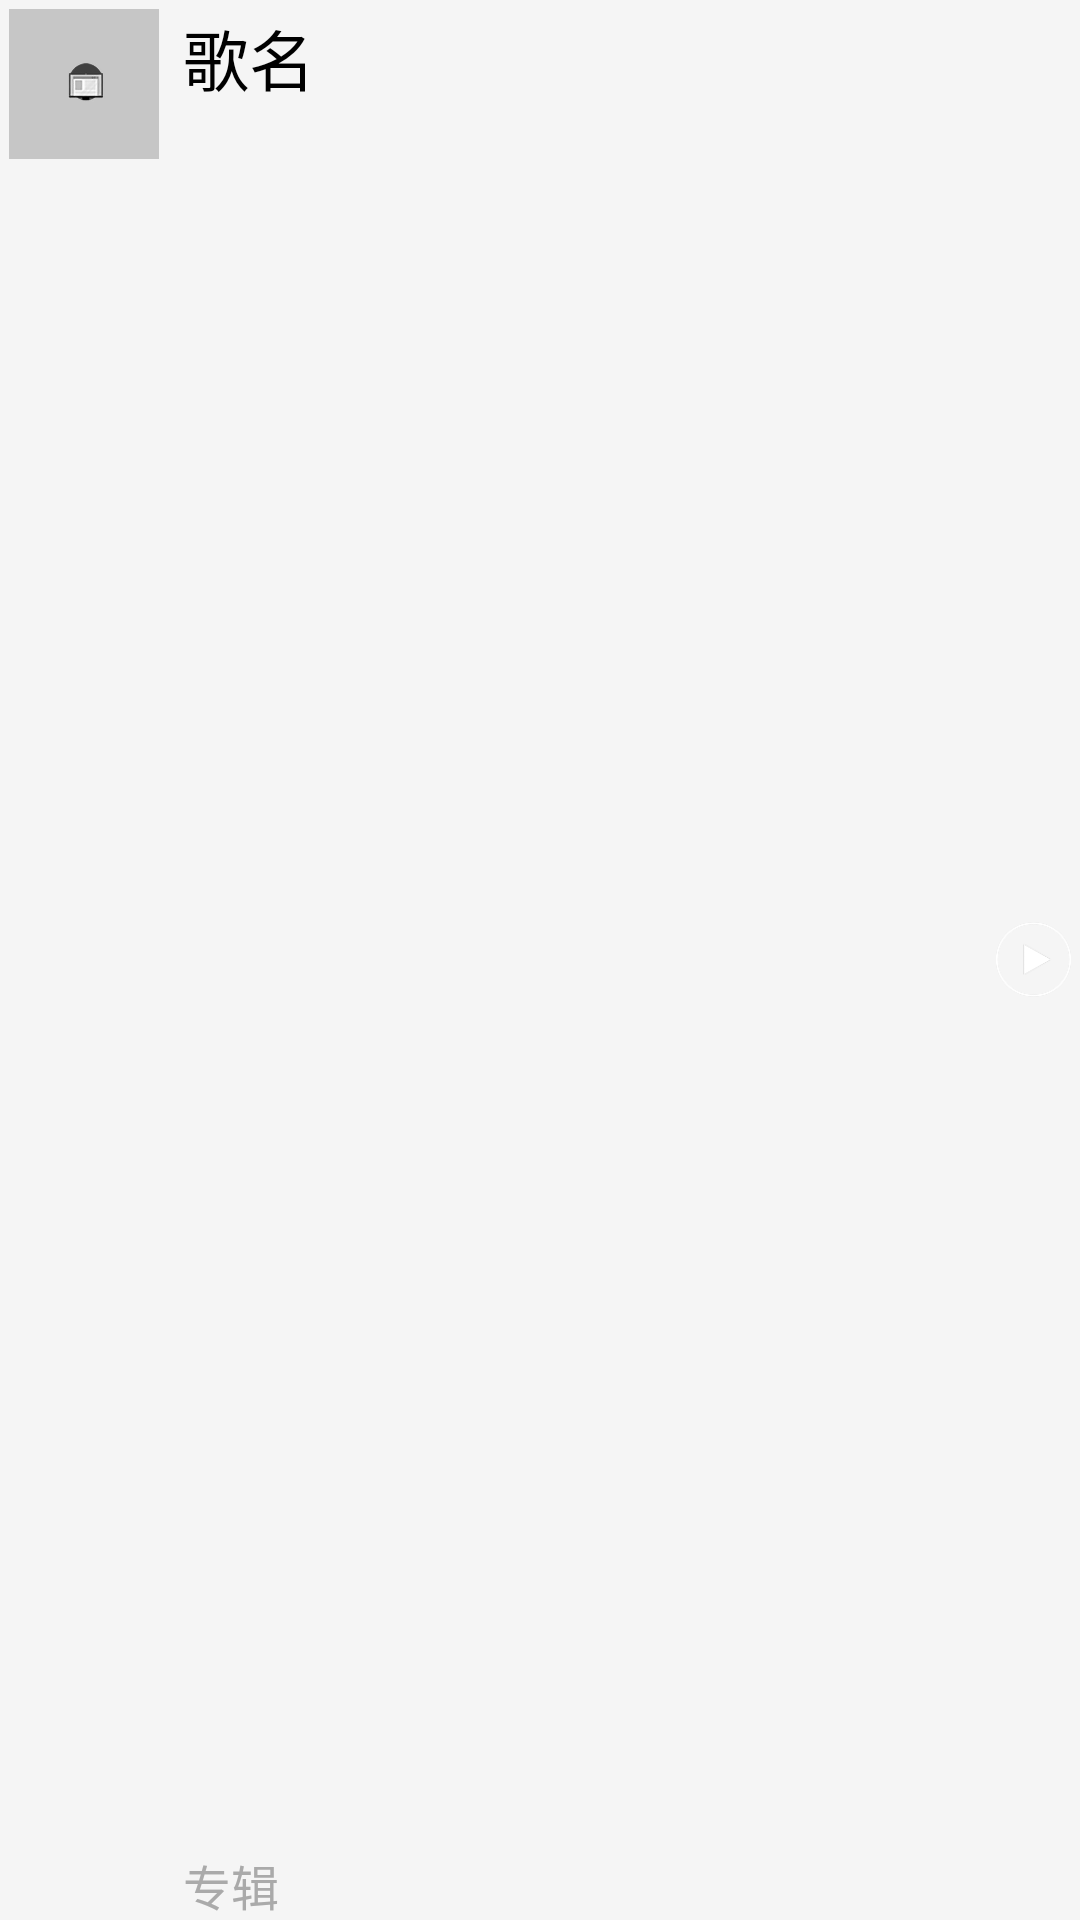

Here is an Android app screen rendered from its layout file. Give the layout XML and the strings, colors and styles it references.
<!-- AndroidManifest.xml: application theme Theme.SpeedReadingInformation -->
<!-- res/layout/activity_music_seach_item.xml -->
<?xml version="1.0" encoding="utf-8"?>
<LinearLayout
        xmlns:android="http://schemas.android.com/apk/res/android"
        android:layout_width="match_parent"
        android:layout_height="match_parent"
        android:orientation="horizontal">
        <RelativeLayout
                android:layout_width="0dp"
                android:layout_height="match_parent"
                android:layout_weight="1">
                <ImageView
                        android:id="@+id/small_img"
                        android:layout_width="50dp"
                        android:layout_height="50dp"
                        android:layout_margin="3dp"
                        android:background="@mipmap/ic_default"
                        android:scaleType="fitXY"/>
                <TextView
                        android:id="@+id/song_name"
                        android:layout_width="match_parent"
                        android:layout_height="wrap_content"
                        android:layout_toRightOf="@+id/small_img"
                        android:layout_marginTop="3dp"
                        android:layout_marginLeft="5dp"
                        android:singleLine="true"
                        android:ellipsize="end"
                        android:textSize="22sp"
                        android:textColor="@android:color/black"
                        android:text="歌名"/>
                <TextView
                        android:id="@+id/special_name"
                        android:layout_width="match_parent"
                        android:layout_height="wrap_content"
                        android:layout_toRightOf="@+id/small_img"
                        android:layout_alignParentBottom="true"
                        android:layout_marginLeft="5dp"
                        android:singleLine="true"
                        android:ellipsize="end"
                        android:textSize="16sp"
                        android:textColor="@android:color/darker_gray"
                        android:text="专辑"/>
        </RelativeLayout>
        <RelativeLayout
                android:layout_width="wrap_content"
                android:layout_height="match_parent"
                android:layout_marginRight="3dp">
               <ImageButton
                        android:id="@+id/img_play"
                        android:layout_width="25dp"
                        android:layout_height="25dp"
                        android:layout_centerInParent="true"
                        android:background="@mipmap/ic_music_play"
                        android:scaleType="fitXY"/>
        </RelativeLayout>
</LinearLayout>
<!-- resources referenced by this layout -->
<resources>
  <!-- mipmap ic_default: jpg bitmap (mipmap-hdpi, 17530 bytes) -->
  <!-- mipmap ic_music_play: png bitmap (mipmap-hdpi, 16551 bytes) -->
  <style name="Theme.SpeedReadingInformation" parent="Theme.SpeedReadingInformation.Base" />
  <style name="Theme.SpeedReadingInformation.Base" parent="Theme.AppCompat.Light.NoActionBar">
          <item name="windowActionBar">false</item>
          <item name="windowNoTitle">true</item>
  
          <item name="colorPrimary">@color/theme_primary</item>
          <item name="colorPrimaryDark">@color/theme_primary_dark</item>
          
  
          <item name="android:windowNoTitle">true</item>
          <item name="android:windowIsTranslucent">true</item>
          <item name="android:windowContentOverlay">@android:color/transparent</item>
          <item name="android:windowBackground">@color/background_window</item>
      </style>
  <color name="theme_primary">#FF0098FF</color>
  <color name="theme_primary_dark">#f00f88FF</color>
  <color name="background_window">#fff5f5f5</color>
</resources>
